Photos from the image-classification dataset "dataset_processed" in the GitHub repository kenah19/ImageProcessingPCB. Its 6 classes are: missing hole, mouse bite, open circuit, short, spur, spurious copper.

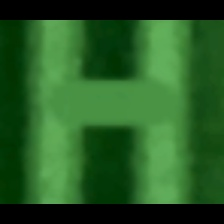
Label: short

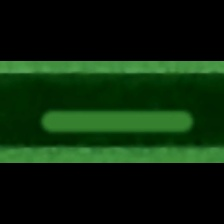
Label: spurious copper

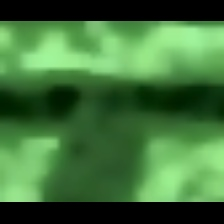
Label: open circuit

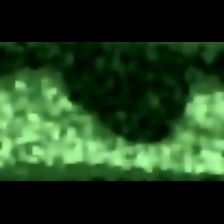
Label: mouse bite

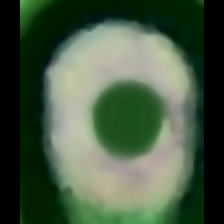
Label: missing hole

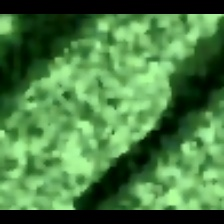
Label: spur
